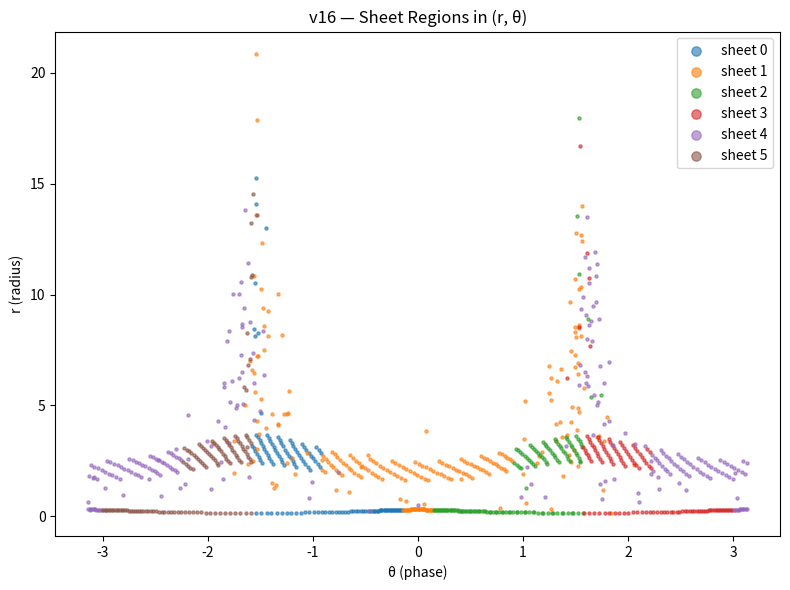

Python code for this plot: (Note: this script raises an exception after producing the figure.)
# BUILDER_LAB/ZETA_EXPERIMENTS/scripts/ieee_gate_detection_v16_sheet_phase_map.py
#
# v16 — Sheet → Phase Mapping + Transition Matrix
#
# Goal:
# 1. Map sheets into (r, θ) phase space
# 2. Identify stable regions
# 3. Compute transition probabilities between sheets

import numpy as np
import matplotlib.pyplot as plt
from collections import Counter

np.random.seed(42)

OUTPUT_PHASE = "BUILDER_LAB/ZETA_EXPERIMENTS/outputs/ieee_gates/ieee_gate_detection_v16_phase_map.png"
OUTPUT_TRANS = "BUILDER_LAB/ZETA_EXPERIMENTS/outputs/ieee_gates/ieee_gate_detection_v16_transition_matrix.png"


# --------------------------------------------------
# SIGNAL
# --------------------------------------------------
def generate_signal(t):
    x = np.zeros_like(t)

    for i, ti in enumerate(t):
        if ti < 30:
            x[i] = 0.3 * np.sin(0.5 * ti)
        elif ti < 75:
            x[i] = (1 + 0.02 * ti) * np.sin(1.5 * ti)
        else:
            x[i] = np.random.normal(0, 1.0)

    return x


# --------------------------------------------------
# MAIN
# --------------------------------------------------
t = np.linspace(0, 100, 1000)
x = generate_signal(t)

dx = np.gradient(x, t)

# phase + radius
theta = np.arctan2(dx, x)
r = np.sqrt(x**2 + dx**2)

# flow direction (for sheet classification)
angle = np.arctan2(np.gradient(dx), np.gradient(x))

# --------------------------------------------------
# SHEET CLASSIFICATION (flow sectors)
# --------------------------------------------------
num_sheets = 6
sheet_ids = ((angle + np.pi) / (2 * np.pi) * num_sheets).astype(int)
sheet_ids = np.clip(sheet_ids, 0, num_sheets - 1)

# --------------------------------------------------
# PHASE SPACE MAP
# --------------------------------------------------
plt.figure(figsize=(8, 6))

for s in range(num_sheets):
    mask = sheet_ids == s
    plt.scatter(theta[mask], r[mask], s=5, label=f"sheet {s}", alpha=0.6)

plt.xlabel("θ (phase)")
plt.ylabel("r (radius)")
plt.title("v16 — Sheet Regions in (r, θ)")
plt.legend(markerscale=3)
plt.tight_layout()
plt.savefig(OUTPUT_PHASE, dpi=150)


# --------------------------------------------------
# TRANSITION MATRIX
# --------------------------------------------------
transitions = np.zeros((num_sheets, num_sheets))

for i in range(len(sheet_ids) - 1):
    a = sheet_ids[i]
    b = sheet_ids[i + 1]
    transitions[a, b] += 1

# normalize
row_sums = transitions.sum(axis=1, keepdims=True)
row_sums[row_sums == 0] = 1
P = transitions / row_sums


# --------------------------------------------------
# PLOT MATRIX
# --------------------------------------------------
plt.figure(figsize=(6, 5))
plt.imshow(P, cmap="viridis")
plt.colorbar(label="Transition Probability")

plt.xlabel("Next Sheet")
plt.ylabel("Current Sheet")
plt.title("v16 — Sheet Transition Matrix")

for i in range(num_sheets):
    for j in range(num_sheets):
        val = P[i, j]
        if val > 0.05:
            plt.text(j, i, f"{val:.2f}", ha='center', va='center', color='white', fontsize=8)

plt.tight_layout()
plt.savefig(OUTPUT_TRANS, dpi=150)


# --------------------------------------------------
# STATS
# --------------------------------------------------
unique, counts = np.unique(sheet_ids, return_counts=True)

print("\n--- NEXAH IEEE Gate Detection v16 ---")
print("Sheet occupancy:")
for u, c in zip(unique, counts):
    print(f"Sheet {u}: {c}")

print("\nTransition matrix (rows sum to 1):")
print(np.round(P, 3))

plt.show()
